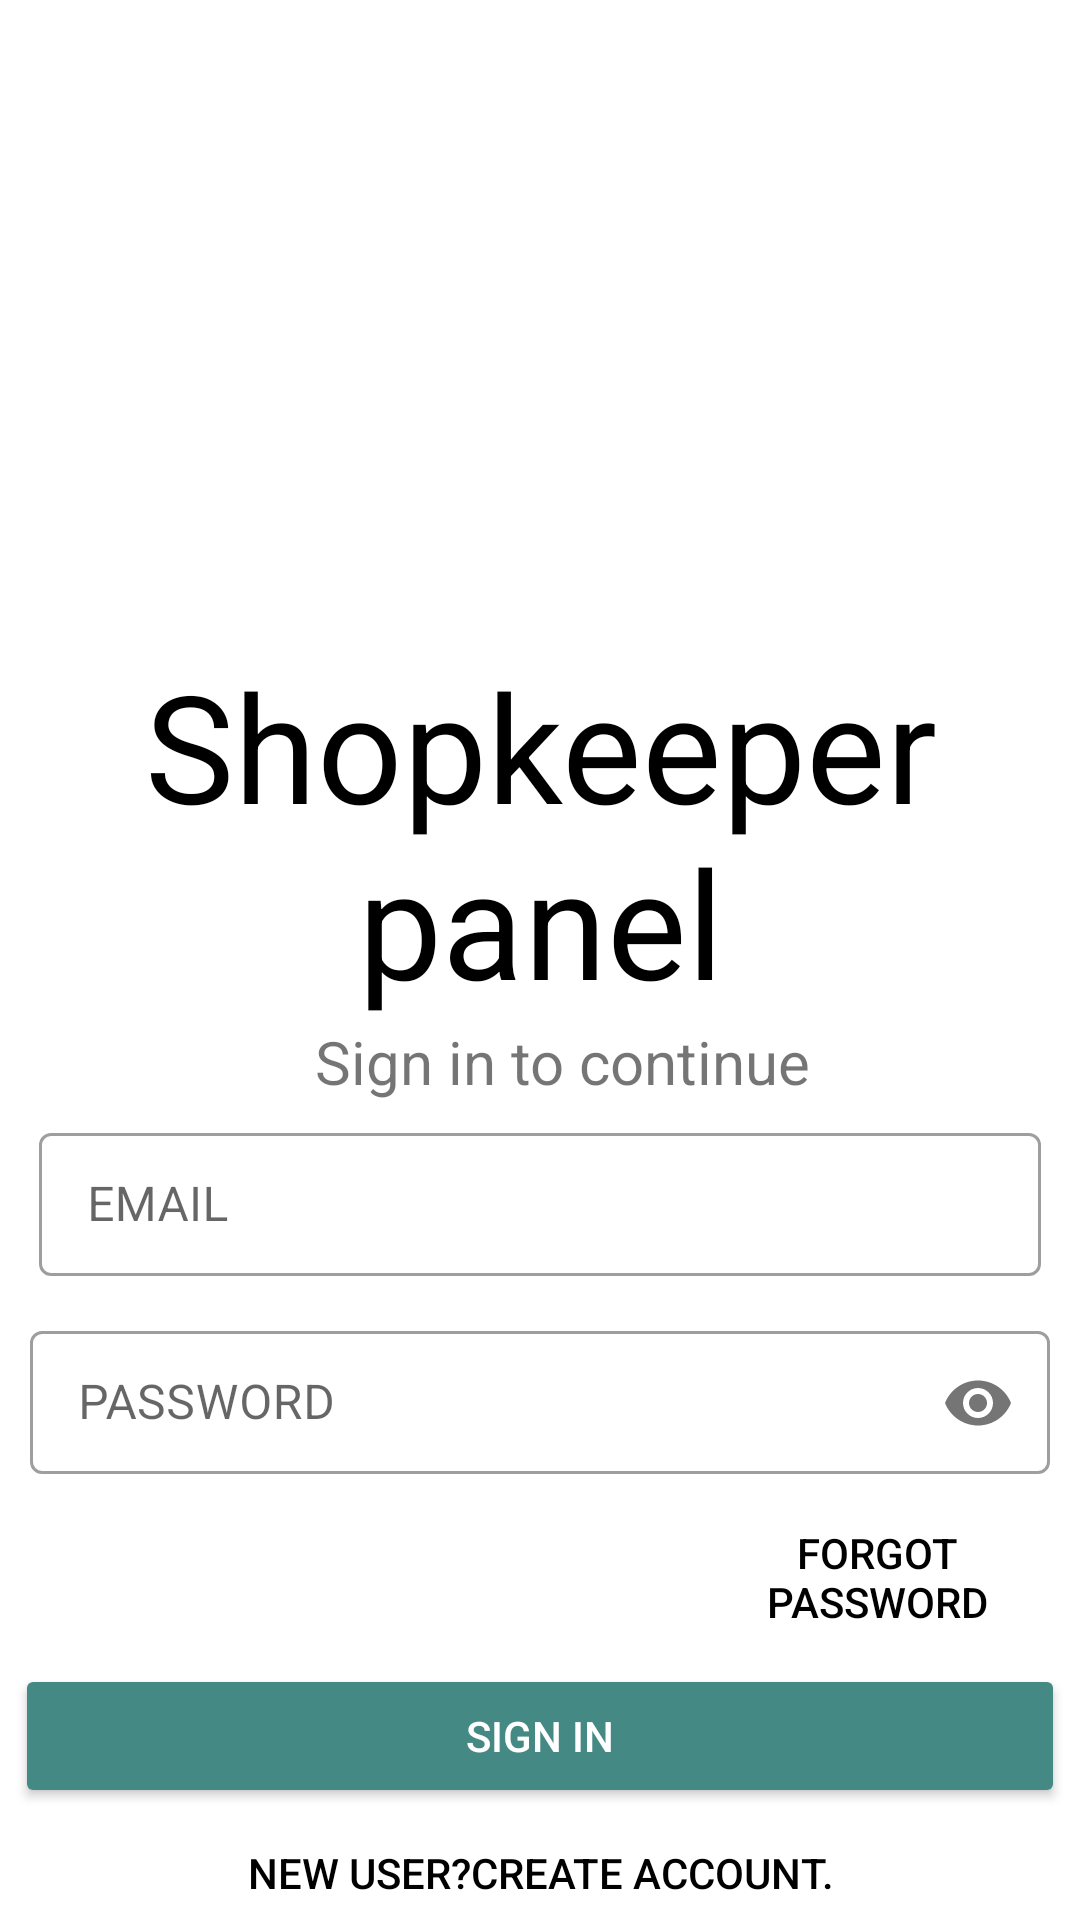

Write the Android layout XML for this screen, with the resource values it uses.
<!-- AndroidManifest.xml: application theme Theme.MaterialComponents.Light.NoActionBar -->
<!-- res/layout/activity_login_page.xml -->
<?xml version="1.0" encoding="utf-8"?>
<LinearLayout xmlns:android="http://schemas.android.com/apk/res/android"
    xmlns:app="http://schemas.android.com/apk/res-auto"
    xmlns:tools="http://schemas.android.com/tools"
    android:layout_width="match_parent"
    android:layout_height="match_parent"
    android:orientation="vertical"
    tools:context=".login_page"
    android:layout_gravity="center">


    <ImageView
        android:layout_width="150dp"
        android:layout_height="150dp"
        android:layout_gravity="center"
        android:layout_marginTop="30dp"

        android:src="@drawable/logo3"
        android:adjustViewBounds="true"
        android:transitionName="image">

    </ImageView>

    <LinearLayout
        android:layout_width="match_parent"
        android:layout_height="wrap_content"
        android:orientation="vertical"
        android:layout_margin="5dp"
        tools:ignore="ExtraText">

        <TextView
            android:layout_width="match_parent"
            android:layout_height="wrap_content"
            android:gravity="center"
            android:layout_marginTop="30dp"
            android:text="Shopkeeper panel"
            android:textColor="@color/black"
            android:textSize="50sp" />

        <TextView
            android:layout_width="match_parent"
            android:layout_height="wrap_content"
            android:gravity="center"
            android:paddingLeft="15dp"
            android:text="Sign in to continue"
            android:textSize="20sp" />
        <com.google.android.material.textfield.TextInputLayout
            android:layout_width="match_parent"
            android:layout_height="wrap_content"
            android:padding="5dp"
            style="@style/Widget.MaterialComponents.TextInputLayout.OutlinedBox.Dense"
           >
            <com.google.android.material.textfield.TextInputEditText
                android:layout_width="match_parent"
                android:layout_height="wrap_content"
                android:hint="EMAIL"
                android:id="@+id/login_username"
                android:layout_margin="3dp">

            </com.google.android.material.textfield.TextInputEditText>

        </com.google.android.material.textfield.TextInputLayout>
        <com.google.android.material.textfield.TextInputLayout
            android:layout_width="match_parent"
            android:layout_height="wrap_content"
            android:layout_margin="5dp"
            app:passwordToggleEnabled="true"
            style="@style/Widget.MaterialComponents.TextInputLayout.OutlinedBox.Dense"
            >
             <com.google.android.material.textfield.TextInputEditText
                android:layout_width="match_parent"
                android:layout_height="wrap_content"
                android:id="@+id/login_password"
                android:inputType="textPassword"
                android:hint="PASSWORD"
                >

            </com.google.android.material.textfield.TextInputEditText>

        </com.google.android.material.textfield.TextInputLayout>
    </LinearLayout>
    <LinearLayout
        android:layout_width="match_parent"
        android:layout_height="wrap_content"
        android:orientation="vertical">
        <RelativeLayout
            android:layout_width="wrap_content"
            android:layout_height="wrap_content">
        <Button
            android:layout_width="wrap_content"
            android:layout_height="wrap_content"
            android:layout_marginRight="15dp"
            android:text="Forgot Password"
            android:background="#0000"
            android:textColor="@color/black"
            android:layout_alignParentRight="true"
            android:padding="2dp"
            android:id="@+id/login_forgot_btn"
            android:layout_marginLeft="240dp">

        </Button>
        </RelativeLayout>
        <RelativeLayout
            android:layout_width="wrap_content"
            android:layout_height="wrap_content">

            <Button
                android:id="@+id/login_signin_btn"
                android:layout_width="match_parent"
                android:layout_height="wrap_content"
                android:layout_marginStart="5dp"
                android:layout_marginTop="5dp"
                android:layout_marginEnd="5dp"
                android:layout_marginBottom="5dp"
                android:backgroundTint="#458984"
                android:padding="2dp"
                android:text="Sign In"
                android:textColor="@color/white">

            </Button></RelativeLayout>
        <RelativeLayout
            android:layout_width="wrap_content"
            android:layout_height="wrap_content">
        <Button
            android:id="@+id/login_signup_btn"
            android:layout_width="match_parent"
            android:layout_height="wrap_content"
            android:text="New USer?Create Account."
            android:background="#0000"
            android:textColor="@color/black"
            android:padding="2dp"
            android:layout_margin="5dp"/></RelativeLayout>


    </LinearLayout>

</LinearLayout>
<!-- resources referenced by this layout -->
<resources>

  <!-- not gathered from this repository: default colours our renderer supplied (Android Studio template values) -->
  <color name="black">#FF000000</color>
  <color name="white">#FFFFFFFF</color>
</resources>
